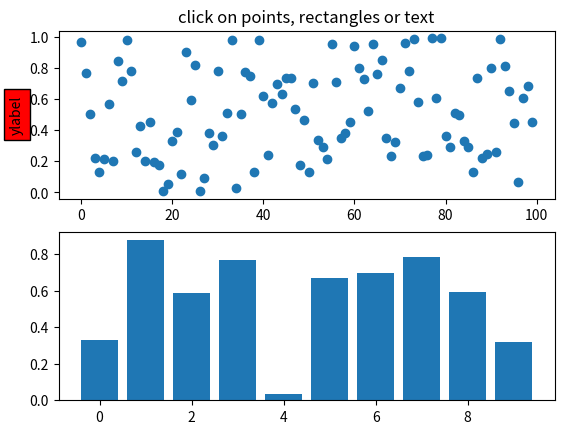
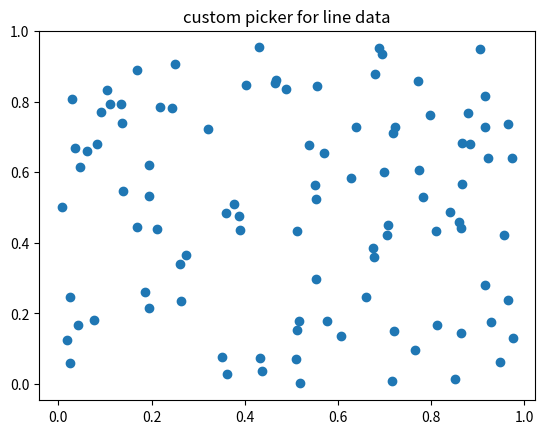
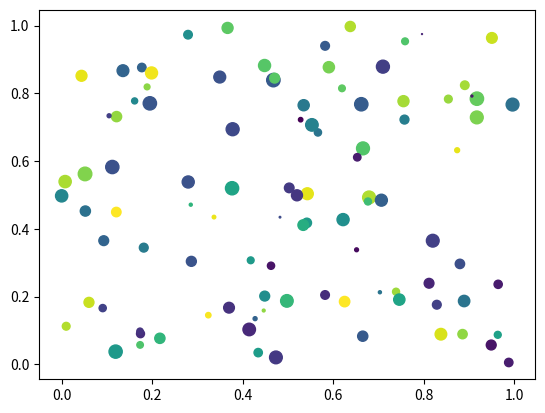
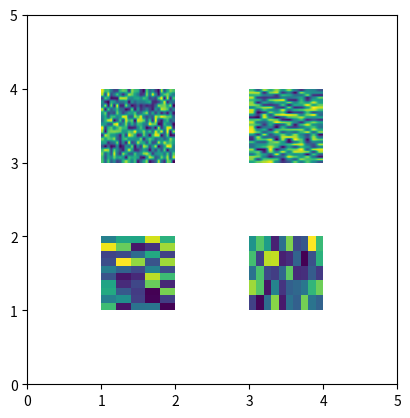

Write the Python code that produced these figures, in order.
from __future__ import print_function
import matplotlib.pyplot as plt
from matplotlib.lines import Line2D
from matplotlib.patches import Rectangle
from matplotlib.text import Text
from matplotlib.image import AxesImage
import numpy as np
from numpy.random import rand

if 1:  # simple picking, lines, rectangles and text
    fig, (ax1, ax2) = plt.subplots(2, 1)
    ax1.set_title('click on points, rectangles or text', picker=True)
    ax1.set_ylabel('ylabel', picker=True, bbox=dict(facecolor='red'))
    line, = ax1.plot(rand(100), 'o', picker=5)  # 5 points tolerance

    # pick the rectangle
    bars = ax2.bar(range(10), rand(10), picker=True)
    for label in ax2.get_xticklabels():  # make the xtick labels pickable
        label.set_picker(True)

    def onpick1(event):
        if isinstance(event.artist, Line2D):
            thisline = event.artist
            xdata = thisline.get_xdata()
            ydata = thisline.get_ydata()
            ind = event.ind
            print('onpick1 line:', zip(
                np.take(xdata, ind), np.take(ydata, ind)))
        elif isinstance(event.artist, Rectangle):
            patch = event.artist
            print('onpick1 patch:', patch.get_path())
        elif isinstance(event.artist, Text):
            text = event.artist
            print('onpick1 text:', text.get_text())

    fig.canvas.mpl_connect('pick_event', onpick1)

if 1:  # picking with a custom hit test function
    # you can define custom pickers by setting picker to a callable
    # function.  The function has the signature
    #
    #  hit, props = func(artist, mouseevent)
    #
    # to determine the hit test.  if the mouse event is over the artist,
    # return hit=True and props is a dictionary of
    # properties you want added to the PickEvent attributes

    def line_picker(line, mouseevent):
        """
        find the points within a certain distance from the mouseclick in
        data coords and attach some extra attributes, pickx and picky
        which are the data points that were picked
        """
        if mouseevent.xdata is None:
            return False, dict()
        xdata = line.get_xdata()
        ydata = line.get_ydata()
        maxd = 0.05
        d = np.sqrt((xdata - mouseevent.xdata)**2. +
                    (ydata - mouseevent.ydata)**2.)

        ind = np.nonzero(np.less_equal(d, maxd))
        if len(ind):
            pickx = np.take(xdata, ind)
            picky = np.take(ydata, ind)
            props = dict(ind=ind, pickx=pickx, picky=picky)
            return True, props
        else:
            return False, dict()

    def onpick2(event):
        print('onpick2 line:', event.pickx, event.picky)

    fig, ax = plt.subplots()
    ax.set_title('custom picker for line data')
    line, = ax.plot(rand(100), rand(100), 'o', picker=line_picker)
    fig.canvas.mpl_connect('pick_event', onpick2)

if 1:  # picking on a scatter plot (matplotlib.collections.RegularPolyCollection)

    x, y, c, s = rand(4, 100)

    def onpick3(event):
        ind = event.ind
        print('onpick3 scatter:', ind, np.take(x, ind), np.take(y, ind))

    fig, ax = plt.subplots()
    col = ax.scatter(x, y, 100 * s, c, picker=True)
    #fig.savefig('pscoll.eps')
    fig.canvas.mpl_connect('pick_event', onpick3)

if 1:  # picking images (matplotlib.image.AxesImage)
    fig, ax = plt.subplots()
    im1 = ax.imshow(rand(10, 5), extent=(1, 2, 1, 2), picker=True)
    im2 = ax.imshow(rand(5, 10), extent=(3, 4, 1, 2), picker=True)
    im3 = ax.imshow(rand(20, 25), extent=(1, 2, 3, 4), picker=True)
    im4 = ax.imshow(rand(30, 12), extent=(3, 4, 3, 4), picker=True)
    ax.axis([0, 5, 0, 5])

    def onpick4(event):
        artist = event.artist
        if isinstance(artist, AxesImage):
            im = artist
            A = im.get_array()
            print('onpick4 image', A.shape)

    fig.canvas.mpl_connect('pick_event', onpick4)

plt.show()